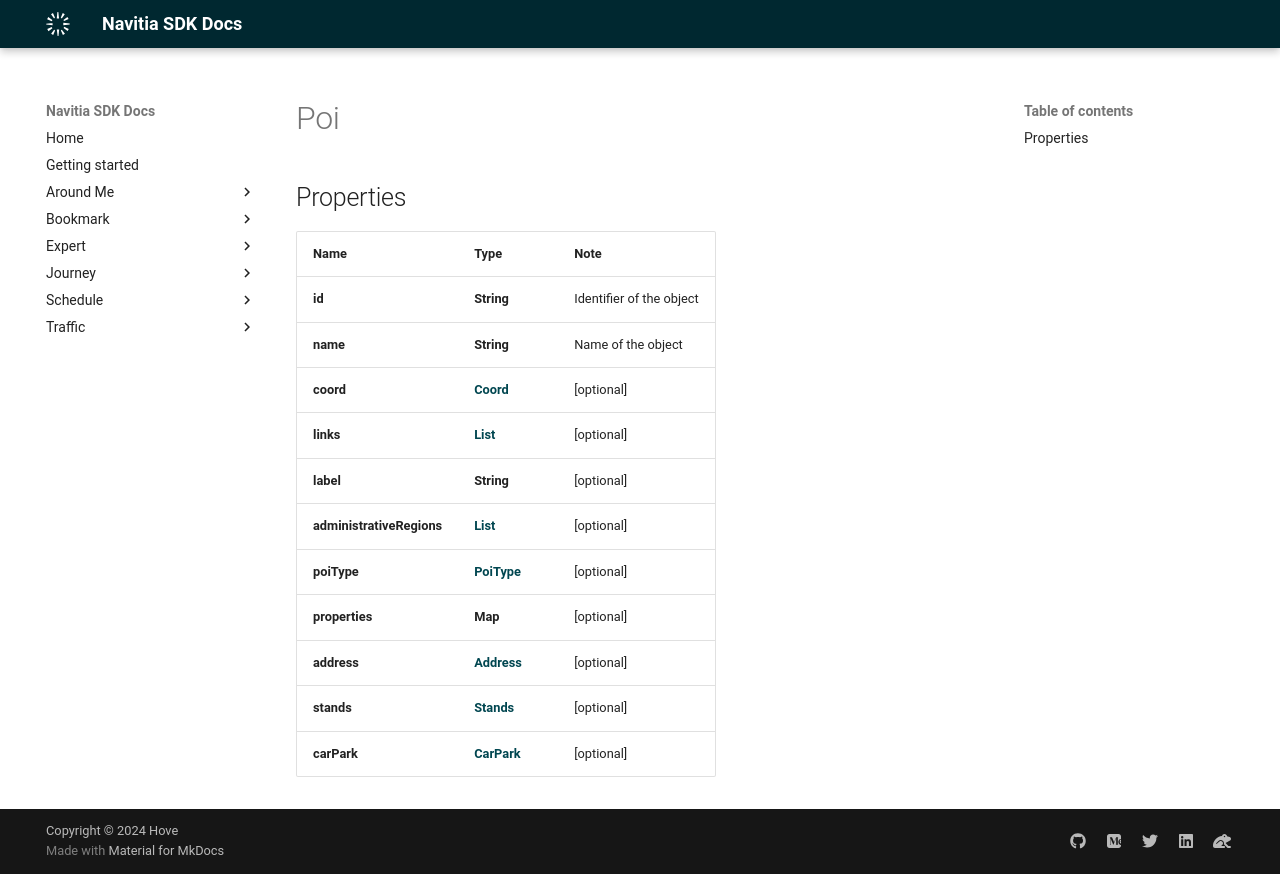

repository: hove-io/navitia_sdk_docs · page: expert/android/model/Poi/index.html · generator: mkdocs

# Poi

## Properties

Name | Type | Note
---- | ---- | ----
**id** | **String** | Identifier of the object 
**name** | **String** | Name of the object 
**coord** | [**Coord**](Coord.md) | [optional] 
**links** | [**List<LinkSchema>**](LinkSchema.md) | [optional] 
**label** | **String** | [optional] 
**administrativeRegions** | [**List<Admin>**](Admin.md) | [optional] 
**poiType** | [**PoiType**](PoiType.md) | [optional] 
**properties** | **Map<String, String>** | [optional] 
**address** | [**Address**](Address.md) | [optional] 
**stands** | [**Stands**](Stands.md) | [optional] 
**carPark** | [**CarPark**](CarPark.md) | [optional] 
